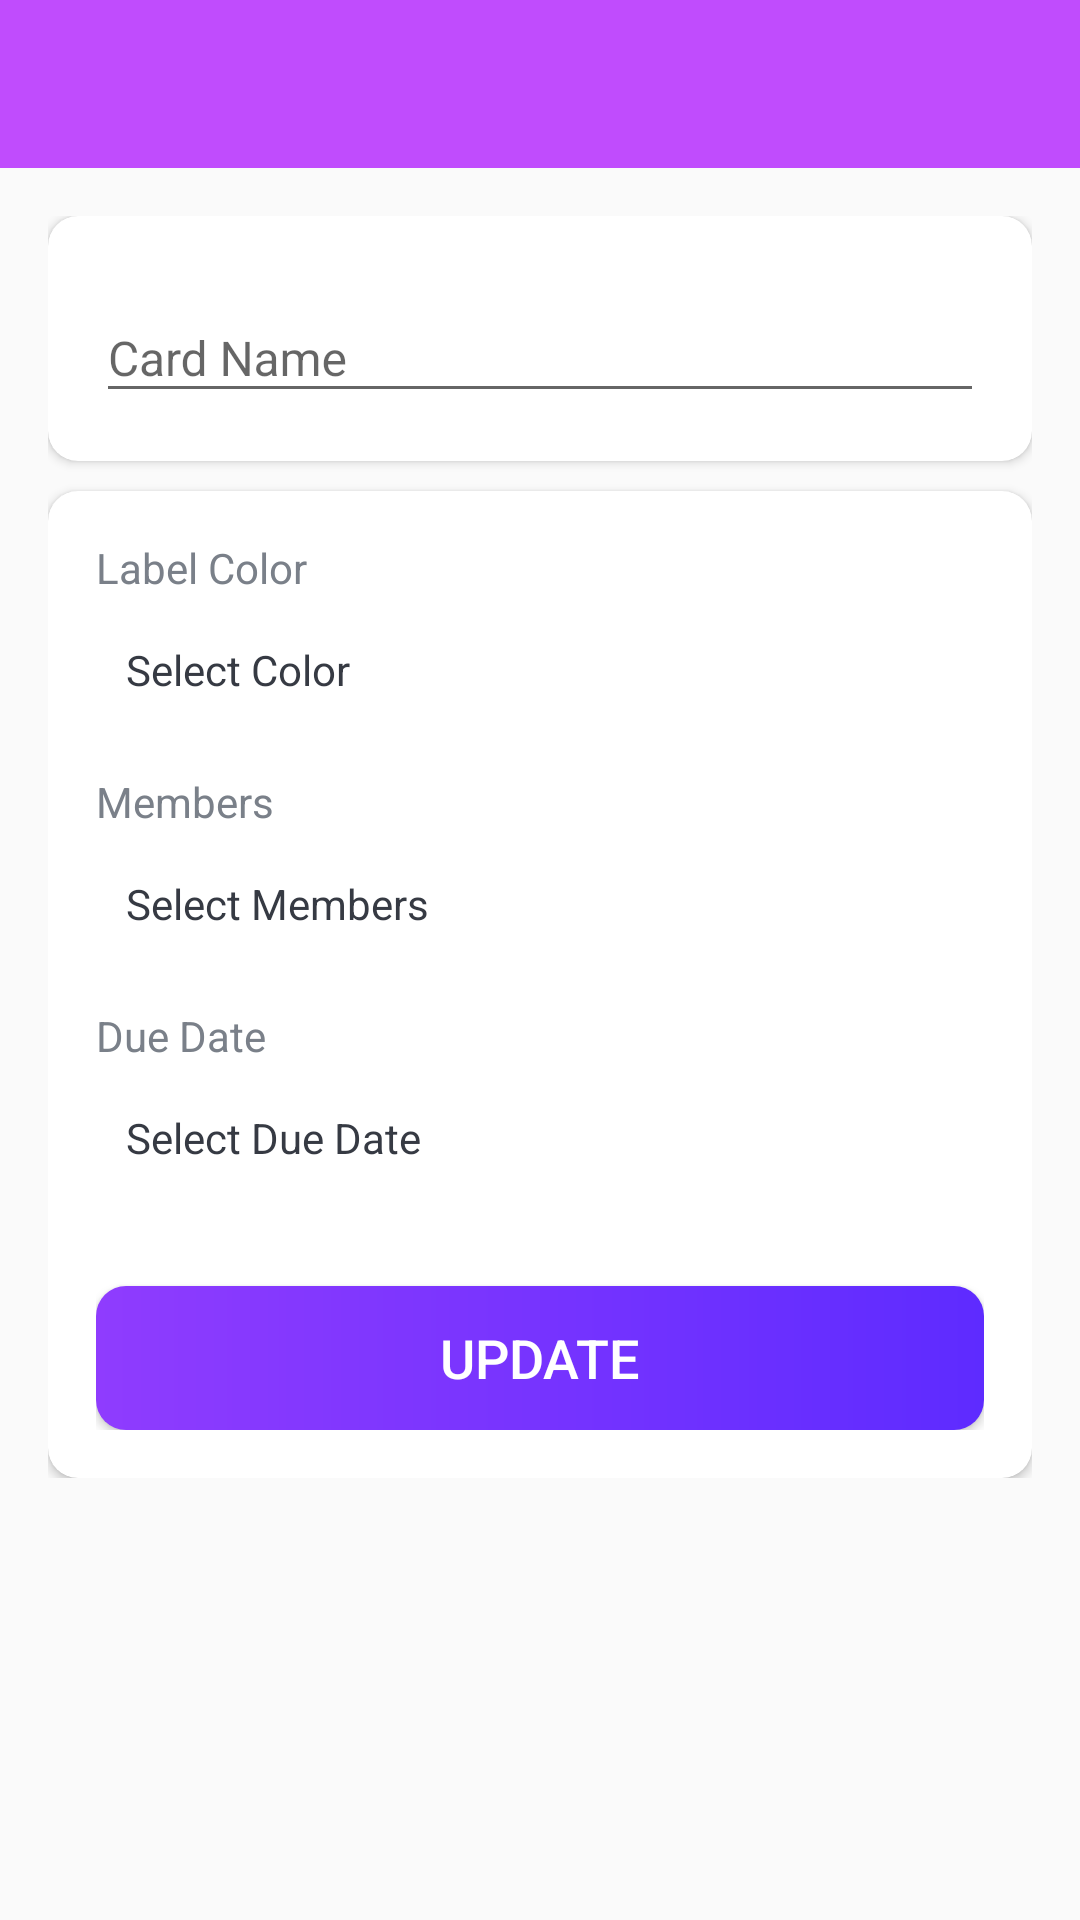

Write the Android layout XML for this screen, with the resource values it uses.
<!-- AndroidManifest.xml: application theme Base.Theme.Projemanag -->
<!-- res/layout/activity_card_details.xml -->
<?xml version="1.0" encoding="utf-8"?>
<LinearLayout xmlns:android="http://schemas.android.com/apk/res/android"
    xmlns:app="http://schemas.android.com/apk/res-auto"
    xmlns:tools="http://schemas.android.com/tools"
    android:layout_width="match_parent"
    android:layout_height="match_parent"
    android:id="@+id/main"
    android:orientation="vertical"
    tools:context=".activities.CardDetailsActivity">

    <com.google.android.material.appbar.AppBarLayout
        android:layout_width="match_parent"
        android:layout_height="wrap_content"
        android:theme="@style/AppBarOverlay">

        <androidx.appcompat.widget.Toolbar
            android:id="@+id/toolbar_card_details_activity"
            android:layout_width="match_parent"
            android:layout_height="?attr/actionBarSize"
            android:background="?attr/colorPrimary"
            app:popupTheme="@style/PopupOverlay" />
    </com.google.android.material.appbar.AppBarLayout>

    <LinearLayout
        android:layout_width="match_parent"
        android:layout_height="wrap_content"
        android:background="@drawable/ic_background"
        android:orientation="vertical"
        android:padding="@dimen/card_details_content_padding">

        <androidx.cardview.widget.CardView
            android:layout_width="match_parent"
            android:layout_height="match_parent"
            android:layout_marginBottom="@dimen/card_details_cv_card_name_marginBottom"
            android:elevation="@dimen/card_view_elevation"
            app:cardCornerRadius="@dimen/card_view_corner_radius">

            <LinearLayout
                android:layout_width="match_parent"
                android:layout_height="wrap_content"
                android:gravity="center_horizontal"
                android:orientation="vertical"
                android:padding="@dimen/card_details_cv_content_padding">

                <com.google.android.material.textfield.TextInputLayout
                    android:layout_width="match_parent"
                    android:layout_height="wrap_content">

                    <androidx.appcompat.widget.AppCompatEditText
                        android:id="@+id/et_name_card_details"
                        android:layout_width="match_parent"
                        android:layout_height="wrap_content"
                        android:hint="@string/hint_card_name"
                        android:inputType="text"
                        android:textSize="@dimen/et_text_size"
                        tools:text="Test" />
                </com.google.android.material.textfield.TextInputLayout>
            </LinearLayout>
        </androidx.cardview.widget.CardView>

        <androidx.cardview.widget.CardView
            android:layout_width="match_parent"
            android:layout_height="match_parent"
            android:elevation="@dimen/card_view_elevation"
            app:cardCornerRadius="@dimen/card_view_corner_radius">

            <LinearLayout
                android:layout_width="match_parent"
                android:layout_height="wrap_content"
                android:gravity="center_horizontal"
                android:orientation="vertical"
                android:padding="@dimen/card_details_cv_content_padding">

                <TextView
                    android:layout_width="match_parent"
                    android:layout_height="wrap_content"
                    android:text="@string/label_color"
                    android:textColor="@color/secondary_text_color"
                    android:textSize="@dimen/card_details_label_text_size" />

                <TextView
                    android:id="@+id/tv_select_label_color"
                    android:layout_width="match_parent"
                    android:layout_height="wrap_content"
                    android:layout_marginTop="@dimen/card_details_value_marginTop"
                    android:padding="@dimen/card_details_value_padding"
                    android:text="@string/select_color"
                    android:textColor="@color/primary_text_color" />

                <TextView
                    android:layout_width="match_parent"
                    android:layout_height="wrap_content"
                    android:layout_marginTop="@dimen/card_details_members_label_marginTop"
                    android:text="@string/members"
                    android:textColor="@color/secondary_text_color"
                    android:textSize="@dimen/card_details_label_text_size" />

                <TextView
                    android:id="@+id/tv_select_members"
                    android:layout_width="match_parent"
                    android:layout_height="wrap_content"
                    android:layout_marginTop="@dimen/card_details_value_marginTop"
                    android:padding="@dimen/card_details_value_padding"
                    android:text="@string/select_members"
                    android:textColor="@color/primary_text_color" />
                
                <androidx.recyclerview.widget.RecyclerView
                    android:id="@+id/rv_selected_members_list"
                    android:layout_width="match_parent"
                    android:layout_height="wrap_content"
                    android:layout_marginTop="@dimen/card_details_value_marginTop"
                    android:visibility="gone"
                    tools:visibility="visible" />

                <TextView
                    android:layout_width="match_parent"
                    android:layout_height="wrap_content"
                    android:layout_marginTop="@dimen/card_details_members_label_marginTop"
                    android:text="@string/due_date"
                    android:textColor="@color/secondary_text_color"
                    android:textSize="@dimen/card_details_label_text_size" />

                <TextView
                    android:id="@+id/tv_select_due_date"
                    android:layout_width="match_parent"
                    android:layout_height="wrap_content"
                    android:layout_marginTop="@dimen/card_details_value_marginTop"
                    android:padding="@dimen/card_details_value_padding"
                    android:text="@string/select_due_date"
                    android:textColor="@color/primary_text_color" />

                <Button
                    android:id="@+id/btn_update_card_details"
                    android:layout_width="match_parent"
                    android:layout_height="wrap_content"
                    android:layout_gravity="center"
                    android:layout_marginTop="@dimen/card_details_update_btn_marginTop"
                    android:background="@drawable/shape_button_rounded"
                    android:foreground="?attr/selectableItemBackground"
                    android:gravity="center"
                    android:paddingTop="@dimen/btn_paddingTopBottom"
                    android:paddingBottom="@dimen/btn_paddingTopBottom"
                    android:text="@string/update"
                    android:textColor="@android:color/white"
                    android:textSize="@dimen/btn_text_size" />
            </LinearLayout>
        </androidx.cardview.widget.CardView>
    </LinearLayout>
</LinearLayout>
<!-- resources referenced by this layout -->
<resources>
  <color name="primary_text_color">#FF363A43</color>
  <color name="secondary_text_color">#FF7A8089</color>
  <dimen name="btn_paddingTopBottom">8dp</dimen>
  <dimen name="btn_text_size">18sp</dimen>
  <dimen name="card_details_content_padding">16dp</dimen>
  <dimen name="card_details_cv_card_name_marginBottom">10dp</dimen>
  <dimen name="card_details_cv_content_padding">16dp</dimen>
  <dimen name="card_details_label_text_size">14sp</dimen>
  <dimen name="card_details_members_label_marginTop">15dp</dimen>
  <dimen name="card_details_update_btn_marginTop">30dp</dimen>
  <dimen name="card_details_value_marginTop">5dp</dimen>
  <dimen name="card_details_value_padding">10dp</dimen>
  <dimen name="card_view_corner_radius">10dp</dimen>
  <dimen name="card_view_elevation">10dp</dimen>
  <dimen name="et_text_size">16sp</dimen>
  <!-- drawable shape_button_rounded (drawable) -->
  <?xml version="1.0" encoding="utf-8"?>
  <shape xmlns:android="http://schemas.android.com/apk/res/android"
      android:shape="rectangle">
  
      <gradient
          android:angle="360"
          android:endColor="@color/colorPrimaryDark"
          android:startColor="@color/colorOnVariant"
          android:type="linear" />
      <corners android:radius="10dp" />
  </shape>
  <string name="due_date">Due Date</string>
  <string name="hint_card_name">Card Name</string>
  <string name="label_color">Label Color</string>
  <string name="members">Members</string>
  <string name="select_color">Select Color</string>
  <string name="select_due_date">Select Due Date</string>
  <string name="select_members">Select Members</string>
  <string name="update">Update</string>
  <style name="AppBarOverlay" parent="ThemeOverlay.AppCompat.Dark.ActionBar" />
  <style name="PopupOverlay" parent="ThemeOverlay.AppCompat.Light" />
  <style name="Base.Theme.Projemanag" parent="Theme.AppCompat.DayNight.NoActionBar">
          
          
          <item name="colorPrimary">@color/colorPrimary</item>
          <item name="colorPrimaryDark">@color/colorPrimaryDark</item>
          <item name="colorAccent">@color/colorPrimaryDark</item>
          <item name="colorSurfaceContainer">@color/colorPrimaryDark</item>
      </style>
  <color name="colorPrimaryDark">#FF5E2BFF</color>
  <color name="colorOnVariant">#FF8F3CFE</color>
  <color name="colorPrimary">#FFC04CFD</color>
</resources>
